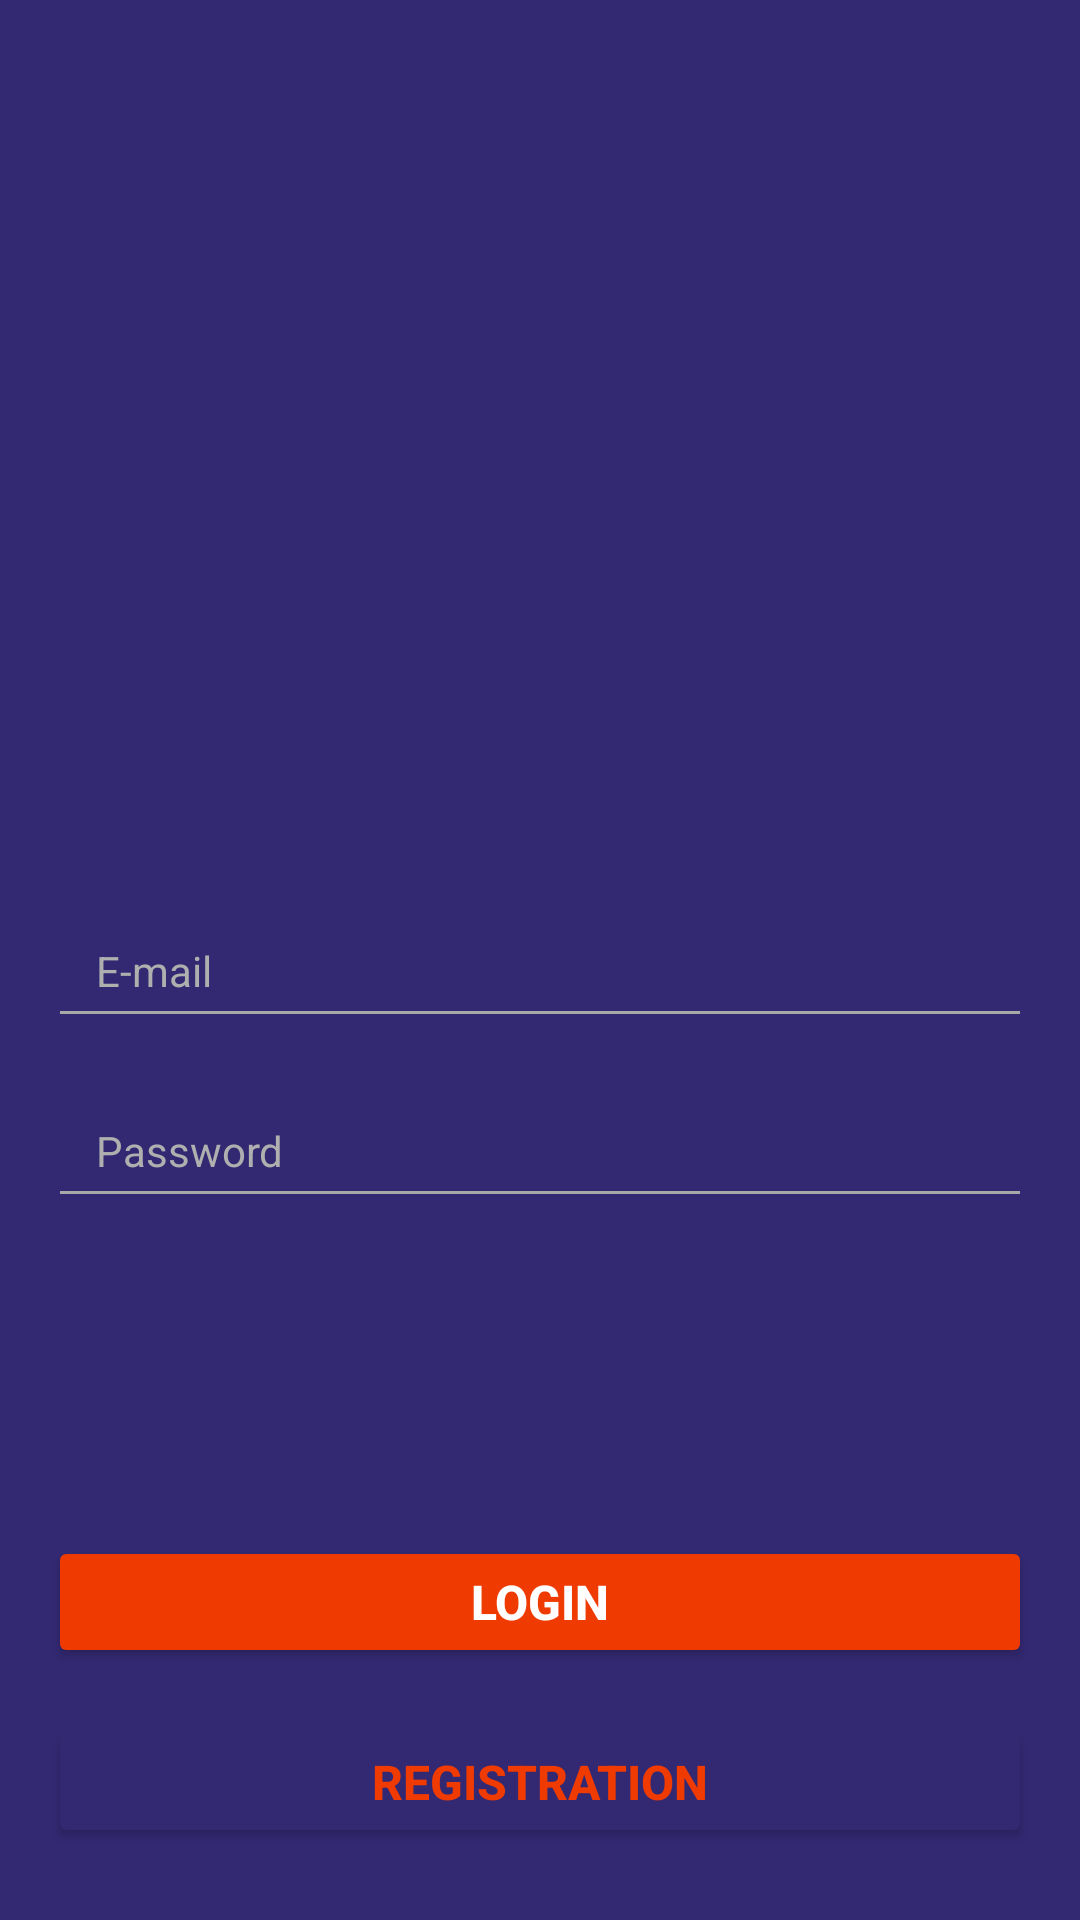

Reconstruct the res/layout file that produces this screen, plus the resources it refers to.
<!-- AndroidManifest.xml: application theme Theme.PracticeApplication -->
<!-- res/layout/activity_sign_in.xml -->
<?xml version="1.0" encoding="utf-8"?>
<androidx.constraintlayout.widget.ConstraintLayout xmlns:android="http://schemas.android.com/apk/res/android"
    xmlns:app="http://schemas.android.com/apk/res-auto"
    xmlns:tools="http://schemas.android.com/tools"
    android:layout_width="match_parent"
    android:layout_height="match_parent"
    tools:context=".SignIn"
    android:background="@color/purple_background">

    <ImageView
        android:id="@+id/imageView"
        android:src="@drawable/logo"

        android:layout_width="207dp"
        android:layout_height="134dp"

        android:layout_marginTop="96dp"

        app:layout_constraintEnd_toEndOf="parent"
        app:layout_constraintStart_toStartOf="parent"
        app:layout_constraintTop_toTopOf="parent" />

    <EditText
        android:id="@+id/editTextLoginEmail"

        android:layout_width="0dp"
        android:layout_height="44dp"

        android:layout_marginTop="72dp"
        android:layout_marginStart="16dp"
        android:layout_marginEnd="16dp"

        android:paddingStart="16dp"
        android:paddingEnd="16dp"
        android:paddingBottom="13dp"
        android:paddingTop="13dp"

        android:backgroundTint="@color/input_frame"
        android:textColor="@color/white"
        android:textColorHint="@color/text_hint"

        android:textSize="14sp"
        android:hint="@string/email"
        android:inputType="textEmailAddress"

        app:layout_constraintEnd_toEndOf="parent"
        app:layout_constraintStart_toStartOf="parent"
        app:layout_constraintTop_toBottomOf="@+id/imageView" />

    <EditText
        android:id="@+id/editTextLoginPassword"

        android:layout_width="0dp"
        android:layout_height="44dp"

        android:layout_marginTop="16dp"
        android:layout_marginStart="16dp"
        android:layout_marginEnd="16dp"

        android:paddingStart="16dp"
        android:paddingTop="13dp"
        android:paddingEnd="16dp"
        android:paddingBottom="13dp"

        android:textColor="@color/white"
        android:textColorHint="@color/text_hint"
        android:backgroundTint="@color/input_frame"

        android:textSize="14sp"
        android:hint="@string/password"
        android:inputType="textPassword"

        app:layout_constraintEnd_toEndOf="parent"
        app:layout_constraintStart_toStartOf="parent"
        app:layout_constraintTop_toBottomOf="@+id/editTextLoginEmail" />

    <Button
        android:id="@+id/loginButton"

        android:layout_width="0dp"
        android:layout_height="44dp"

        android:layout_marginStart="16dp"
        android:layout_marginEnd="16dp"
        android:layout_marginBottom="16dp"

        android:text="@string/login"
        android:textAlignment="center"
        android:textColor="@color/white"
        android:textSize="16sp"
        android:textStyle="bold"

        android:backgroundTint="@color/orange"
        app:cornerRadius="4dp"

        app:layout_constraintBottom_toTopOf="@+id/startRegButton"
        app:layout_constraintEnd_toEndOf="parent"
        app:layout_constraintStart_toStartOf="parent" />

    <Button
        android:id="@+id/startRegButton"
        android:layout_width="0dp"

        android:layout_height="44dp"
        android:layout_marginStart="16dp"
        android:layout_marginEnd="16dp"
        android:layout_marginBottom="24dp"

        android:textColor="@color/orange"
        android:backgroundTint="@color/purple_background"

        android:text="@string/registration"
        android:textSize="16sp"
        android:textStyle="bold"
        android:textAlignment="center"

        app:cornerRadius="4dp"
        app:strokeColor="@color/white_frame"
        app:strokeWidth="4dp"

        app:layout_constraintBottom_toBottomOf="parent"
        app:layout_constraintEnd_toEndOf="parent"
        app:layout_constraintStart_toStartOf="parent"/>


</androidx.constraintlayout.widget.ConstraintLayout>
<!-- resources referenced by this layout -->
<resources>
  <color name="input_frame">#A8A8A8</color>
  <color name="orange">#EF3A01</color>
  <color name="purple_background">#332973</color>
  <color name="text_hint">#AFAFAF</color>
  <color name="white">#FFFFFFFF</color>
  <string name="email" translatable="false">E-mail</string>
  <string name="login">Login</string>
  <string name="password">Password</string>
  <string name="registration">Registration</string>
  <style name="Theme.PracticeApplication" parent="Theme.MaterialComponents.DayNight.NoActionBar">
          
          <item name="colorPrimary">@color/purple_500</item>
          <item name="colorPrimaryVariant">@color/purple_700</item>
          <item name="colorOnPrimary">@color/white</item>
          
          <item name="colorSecondary">@color/teal_200</item>
          <item name="colorSecondaryVariant">@color/teal_700</item>
          <item name="colorOnSecondary">@color/black</item>
          
          <item name="android:statusBarColor">?attr/colorPrimaryVariant</item>
          
      </style>
  <color name="purple_500">#FF6200EE</color>
  <color name="purple_700">#FF3700B3</color>
  <color name="teal_200">#FF03DAC5</color>
  <color name="teal_700">#FF018786</color>
  <color name="black">#FF000000</color>
</resources>
